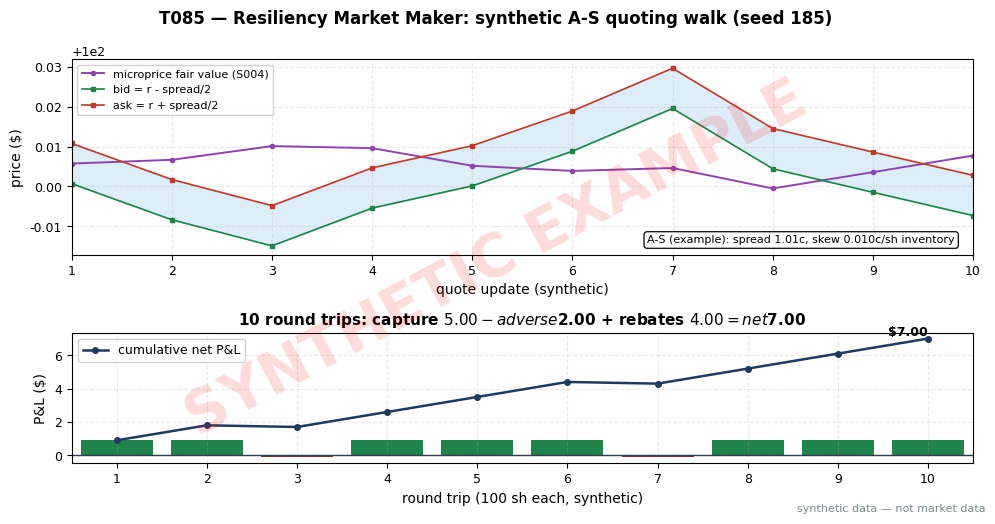

Source code (Python): (Note: this script raises an exception after producing the figure.)
import matplotlib
matplotlib.use("Agg")  # headless render on the Mac/VM
import matplotlib.pyplot as plt
import numpy as np
import os

# ---- HOUSE STYLE (do not restyle) ----
plt.rcParams.update({
    "figure.figsize": (10, 5.2),
    "figure.dpi": 150,
    "savefig.dpi": 150,
    "font.family": "DejaVu Sans",
    "font.size": 10,
    "axes.titlesize": 13,
    "axes.titleweight": "bold",
    "axes.labelsize": 10,
    "axes.grid": True,
    "grid.alpha": 0.25,
    "grid.linestyle": "--",
    "xtick.labelsize": 9,
    "ytick.labelsize": 9,
    "legend.fontsize": 9,
    "legend.framealpha": 0.9,
})
PALETTE = {
    "price":   "#1f3a5f",  # dark navy — primary price/equity line
    "signal":  "#c0392b",  # red — signal / entries
    "signal2": "#8e44ad",  # purple — secondary signal
    "volume":  "#7f8c8d",  # grey — volume bars
    "band":    "#aed6f1",  # light blue — bands / fill
    "profit":  "#1e8449",  # green — profits / long
    "loss":    "#922b21",  # dark red — losses / short
    "zero":    "#2c3e50",  # baseline
}

rng = np.random.default_rng(185)  # T085 seed — stated in chapter text

# ---- T085 worked-example inputs (SYNTHETIC) ----
# Fictional "MMX" @ $100.00. A-S example params: gamma=0.0001, sigma=$1.00/sqrt(day),
# kappa=200/day, (T-t)=1 day.
gamma, sigma, kappa, Tt = 0.0001, 1.00, 200, 1.0
spread = gamma * sigma**2 * Tt + (2 / gamma) * np.log(1 + gamma / kappa)
half = spread / 2
print(f"A-S optimal spread = {gamma*sigma**2*Tt:.6f} + {(2/gamma)*np.log(1+gamma/kappa):.6f} = ${spread:.4f} "
      f"-> {half*100:.2f}c each side")
# 10 synthetic quote updates: microprice fair value + inventory -> reservation price + quotes
micro = 100.00 + 0.004 * np.cumsum(rng.standard_normal(10))
inv = np.array([0, 100, 200, 100, 0, -100, -200, -100, 0, 100])  # shares
skew = inv * gamma * sigma**2 * Tt          # inventory skew in $/share-terms: q*gamma*sigma^2*(T-t)
res = micro - skew
bid = res - half
ask = res + half
for i in range(10):
    print(f"q{i+1}: micro={micro[i]:.4f} inv={inv[i]:+d} r={res[i]:.4f} bid={bid[i]:.4f} ask={ask[i]:.4f}")
# 10 synthetic round trips of 100 sh: capture half-spread 0.5c each, 2 trips suffer 1c adverse drift,
# maker rebate $0.002/share both legs (example).
cap = 0.005 * 100 * 10
adv = 0.01 * 100 * 2
reb = 0.002 * 100 * 2 * 10
net = cap - adv + reb
print(f"capture=${cap:.2f}, adverse=-${adv:.2f}, rebates=${reb:.2f}, NET=${net:.2f}")
# synthetic cumulative path shaped like the trips (8 wins, 2 adverse, rebates accrue)
trip_net = np.array([0.90, 0.90, -0.10, 0.90, 0.90, 0.90, -0.10, 0.90, 0.90, 0.90])
print("trip net check:", trip_net.sum(), "-> target", net)
cum = np.cumsum(trip_net)

fig, (ax1, ax2) = plt.subplots(2, 1, figsize=(10, 5.2), gridspec_kw={"height_ratios": [3, 2]})
fig.suptitle("T085 — Resiliency Market Maker: synthetic A-S quoting walk (seed 185)", fontweight="bold")
q = np.arange(1, 11)
ax1.plot(q, micro, color=PALETTE["signal2"], lw=1.4, marker="o", ms=3, label="microprice fair value (S004)")
ax1.plot(q, bid, color=PALETTE["profit"], lw=1.2, marker="s", ms=3, label="bid = r - spread/2")
ax1.plot(q, ask, color=PALETTE["signal"], lw=1.2, marker="s", ms=3, label="ask = r + spread/2")
ax1.fill_between(q, bid, ask, color=PALETTE["band"], alpha=0.4)
ax1.set_xlim(1, 10); ax1.set_xticks(q); ax1.set_xlabel("quote update (synthetic)")
ax1.set_ylabel("price ($)")
ax1.legend(loc="upper left", fontsize=8)
ax1.text(0.98, 0.06, f"A-S (example): spread {spread*100:.2f}c, skew {gamma*sigma**2*Tt*100:.3f}c/sh inventory",
         transform=ax1.transAxes, ha="right", fontsize=8, bbox=dict(boxstyle="round", fc="white", alpha=0.9))

ax2.bar(q, trip_net, color=[PALETTE["profit"] if v >= 0 else PALETTE["loss"] for v in trip_net])
ax2.plot(q, cum, color=PALETTE["price"], marker="o", ms=4, lw=1.8, label="cumulative net P&L")
ax2.text(10, cum[-1] + 0.15, f"${cum[-1]:.2f}", ha="right", fontsize=9, fontweight="bold")
ax2.axhline(0, color=PALETTE["zero"], lw=1)
ax2.set_xlim(0.5, 10.5); ax2.set_xticks(q)
ax2.set_xlabel("round trip (100 sh each, synthetic)")
ax2.set_ylabel("P&L ($)")
ax2.set_title(f"10 round trips: capture ${cap:.2f} - adverse ${adv:.2f} + rebates ${reb:.2f} = net ${net:.2f}",
              fontsize=11)
ax2.legend(loc="upper left")

# ---- SYNTHETIC WATERMARK (mandatory) ----
fig = plt.gcf()
fig.text(0.5, 0.5, "SYNTHETIC EXAMPLE", fontsize=42, color="red", alpha=0.14,
         ha="center", va="center", rotation=28, weight="bold", zorder=10)
fig.text(0.99, 0.01, "synthetic data — not market data", fontsize=8, color="#7f8c8d",
         ha="right", va="bottom")
plt.tight_layout()
out = os.path.join(os.path.dirname(os.path.dirname(os.path.dirname(os.path.abspath(__file__)))),
                   "images", "T085_example.png")
plt.savefig(out, bbox_inches="tight")
plt.close()
print("saved", out)
